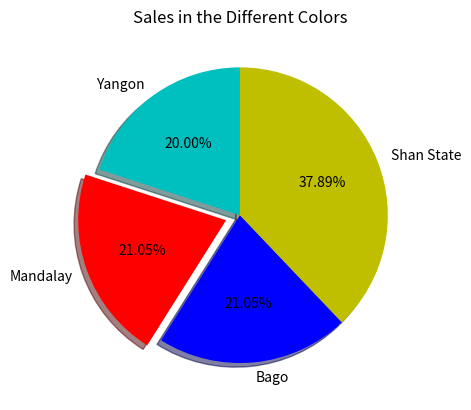

Write the Python code that produced this figure.
#pie chart
from matplotlib import pyplot
citizes = ['Yangon','Mandalay','Bago','Shan State']
slices  = [19,20,20,36]
colors  = ['c','r','b','y']

pyplot.pie(
    slices,
    labels=citizes,
    colors=colors,
    startangle=90,
    shadow=True,
    explode = (0,0.1,0,0),
    autopct = "%1.2f%%"

)
pyplot.title("Sales in the Different Colors")
pyplot.show()
